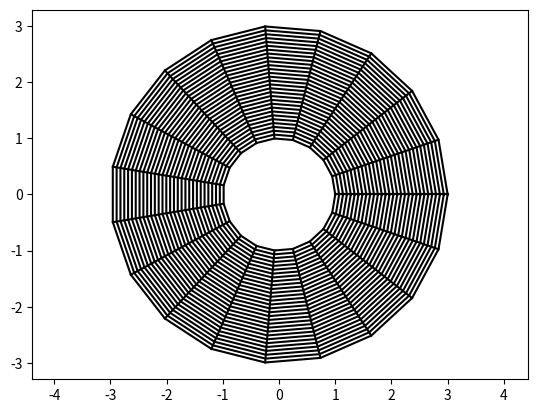

Here is the Python script that generated this plot:
import numpy as np
import matplotlib.pyplot as plt

m = 30 # radial points
n = 20 # angular points

R1, R2 = 1.0, 3.0

# Radial grid
r = np.linspace(R1,R2,m)
# Angular grid
theta = np.linspace(0.0,2.0*np.pi,n)
# Cartesian coordinates
x = np.outer(r, np.cos(theta))
y = np.outer(r, np.sin(theta))

# Plot angular lines
for i in range(m):
    plt.plot(x[i,:],y[i,:],'k-')
# Plot radial lines
for j in range(n):
    plt.plot(x[:,j],y[:,j],'k-')
plt.axis('equal')
plt.show()
